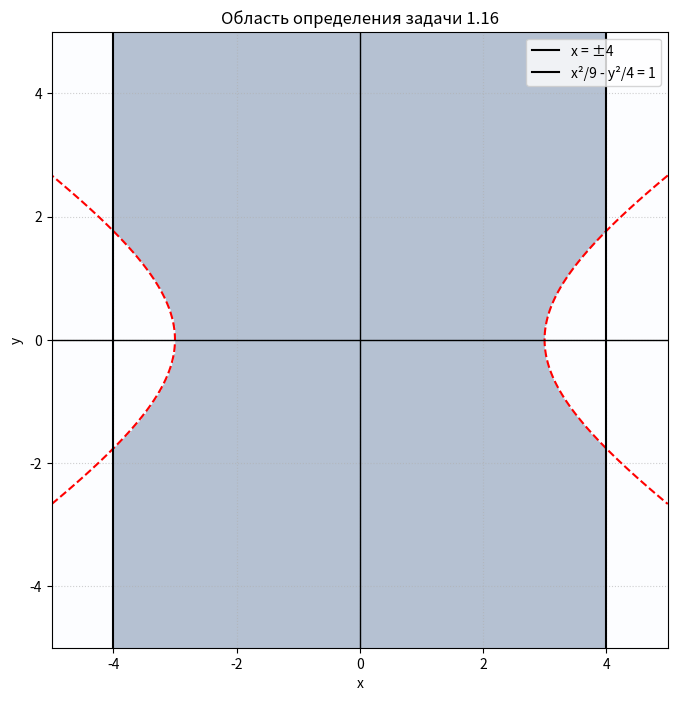

This figure's Python source:
import numpy as np
import matplotlib.pyplot as plt

# Создаем сетку значений x и y
x = np.linspace(-5, 5, 400)
y = np.linspace(-5, 5, 400)
X, Y = np.meshgrid(x, y)

# Условие 1: Подкоренное выражение гиперболы >= 0
# (эквивалентно x^2/9 - y^2/4 <= 1)
condition1 = 1 - (X**2 / 9) + (Y**2 / 4) >= 0

# Условие 2: Подкоренное выражение полосы >= 0
# (эквивалентно |x| <= 4)
condition2 = 16 - X**2 >= 0

# Область определения - это пересечение обоих условий
domain = condition1 & condition2

# Визуализация
plt.figure(figsize=(8, 8))
plt.imshow(domain.astype(int), extent=(x.min(), x.max(), y.min(), y.max()),
           origin='lower', cmap='Blues', alpha=0.3)

# Рисуем границы для наглядности
# 1. Гипербола
plt.contour(X, Y, (X**2 / 9) - (Y**2 / 4), levels=[1], colors='red', linestyles='--')
# 2. Вертикальные прямые x = -4 и x = 4
plt.axvline(x=-4, color='black', linestyle='-')
plt.axvline(x=4, color='black', linestyle='-')

plt.title('Область определения задачи 1.16')
plt.xlabel('x')
plt.ylabel('y')
plt.grid(True, linestyle=':', alpha=0.6)
plt.axhline(0, color='black', lw=1)
plt.axvline(0, color='black', lw=1)

plt.legend(['x = ±4', 'x²/9 - y²/4 = 1'], loc='upper right')
plt.show()
